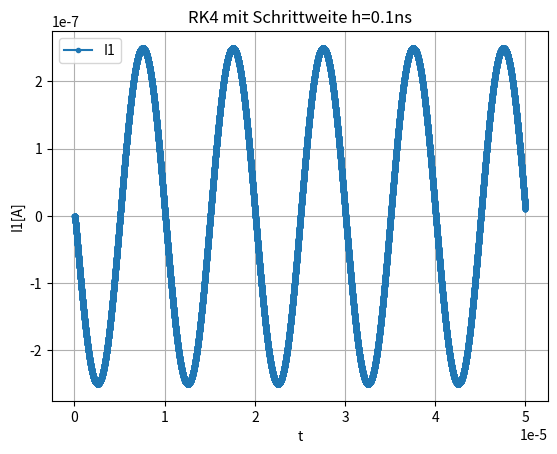
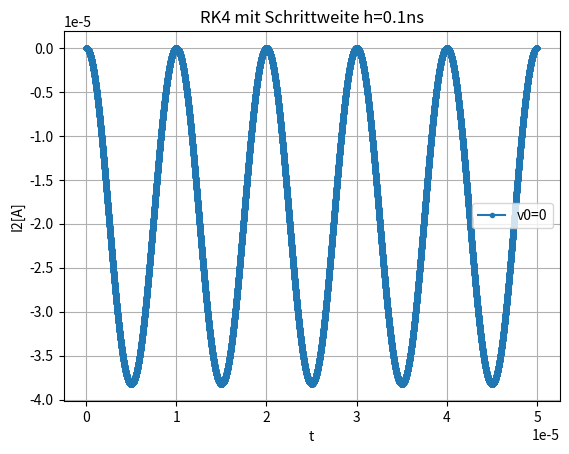

Reproduce these figures in Python, in order. (Note: this script raises an exception after producing the figures.)
import numpy as np
import matplotlib.pyplot as plt

# Parameter
f =     10**5       # Frequenz in HZ
R1 =    800.0         # Primärwiderstand in Ohm
Lp =    0.00005   # Primärinduktivität in H    
Lps =   150.0*10**-6  # Streuinduktivität in H
Lsp =   150.0*10**-6  # Streuinduktivität in H
R2 =    6.0           # Sekundärwiderstand in Ohm
Ls =    500*10**-6  # Sekundärinduktivität in H
U0 =    4.0           # Leerlaufspannung in V

print("f:", f, " R1:", R1, " Lp:", Lp, " Lps:", Lps, " Lsp:", Lsp, " R2:", R2, " Ls:", Ls, " U0:", U0)

# DGL System Ax =b
#A = np.array([[(R1*1/Lp)/(1-Lps*Lsp*1/Ls),(R2*1/Ls*Lps)/(1-Lps*Lsp*1/Ls)],
#              [(R2*(1/Ls)*Lsp*Lps)/(1+U0*(1/Lp)*Lsp*Lps),(R2*(1/Ls)*Lsp)/(1+U0*(1/Lp)*Lsp*Lps*(1/Ls))]])
#
#b = np.array([(U0*(1/Ls))/(1-Lps*Lsp*(1/Ls)),0])

def runga_kutta_RK4_2Systeme(x0, tend, h, f):
    # x0: Anfangswerte
    # y0: Anfangswerte
    # tend: Zeit bis zum Ende
    # h: Schrittweite
    # f: Funktion mit n Gleichungen
    N = int(tend / h) +1
    # Vektor mit dx-daten und x-daten
    x = np.array([np.zeros((N)), np.zeros((N))])
    # Zeitvektor
    t = np.zeros((N))
    
    x[0][0] = x0[0]
    x[1][0] = x0[1]

    for i in range(1, N):
        t[i] = t[i-1] + h

        k1 = f([t[i], x[0][i-1],               x[1][i-1]])
        k2 = f([t[i], x[0][i-1] + 0.5*h*k1[1], x[1][i-1] + 0.5*h*k1[0]])
        k3 = f([t[i], x[0][i-1] + 0.5*h*k2[1], x[1][i-1] + 0.5*h*k2[0]])
        k4 = f([t[i], x[0][i-1] + h*k3[1],     x[1][i-1] + h*k3[0]])

        x[0][i] = x[0][i-1] + h*((1/6)*k1[1] + (1/3)*k2[1] + (1/3)*k3[1] + (1/6)*k4[1]) #dx
        x[1][i] = x[1][i-1] + h*((1/6)*k1[0] + (1/3)*k2[0] + (1/3)*k3[0] + (1/6)*k4[0]) #x

    return x, t


def RK4(t0,x0,h,tend,f):
    N = int((tend - t0) / h)
    t = np.zeros(N+1)
    x = np.zeros((N+1,np.shape(x0)[0]))
    
    t[0] = t0
    x[0,:] = x0
    for i in range(1, N+1):
        t[i] = t[i-1] + h

        k1 = f(t[i-1], x[i-1,:])
        k2 = f(t[i-1] + 0.5*h, x[i-1,:] + 0.5*h*k1)
        k3 = f(t[i-1] + 0.5*h, x[i-1,:] + 0.5*h*k2)
        k4 = f(t[i-1] + h, x[i-1,:] + h*k3)
        x[i,:] = x[i-1,:] + h*(k1 + 2*k2 + 2*k3 + k4)/6
    return t, x

#Versuch 1
def model1(t, x):
    #t = x[0]
    #x1 = x[1] # I1
    #x0 = x[2] # I2
    t = t
    x0 = x[0]
    x1 = x[1]

    U0 = 4*np.sin(2*np.pi*f*t)
    return np.array([(Lsp*Lps*(1/Ls)*R1*x0*(1/Lp) + R2*x1*(1/Ls)*Lsp) / (1+U0*(1/Lp)*Lsp*Lps*(1/Ls)),
                      (U0*(1/Ls) + R2*x1*(1/Ls)*Lps - R1*x0*(1/Lp))/(1-Lps*Lsp*(1/Ls))])

#Versuch 2
def model2(t, x):
    #t = x[0]
    #x0 = x[1] # I1
    #x1 = x[2] # I2

    t = t
    x1 = x[0]
    x0 = x[1]

    U0 = 4*np.sin(2*np.pi*f*t)
    return np.array([(R2*x0*Lps*Ls - R1*x1*(1/Lp)-U0) / (1 - (Lsp*Lps*Ls)),
                      ((R1*x1)-U0)/((Lp/Lsp)-Lps)])

x0 = (0.0, 0.0)
tend = 0.00005
h =    0.000000001


#I_x, t = runga_kutta_RK4_2Systeme(x0, tend, h, model2)
t2, I_x2 = RK4(0,x0,h,tend, model2)



# =================== Plot erstellen ===================
plt.figure(1)
#plt.plot(t, I_x[0],  '.-', label='v0=0')
plt.plot(t2, I_x2[:,0],  '.-', label='I1')
plt.ylabel('I1[A]')
plt.xlabel('t')
plt.title('RK4 mit Schrittweite h=0.1ns')
plt.legend()
plt.grid(True)

plt.figure(2)
#plt.plot(t, I_x[1],  '.-', label='v0=0')
plt.plot(t2, I_x2[:,1],  '.-', label='v0=0')
plt.ylabel('I2[A]')
plt.xlabel('t')
plt.title('RK4 mit Schrittweite h=0.1ns')
plt.legend()
plt.grid(True)
plt.show()


# ================================ Eueler Vorwaerts ================================

def eulerforward_2Systeme(x0, h, tend, f):
    # x0: Anfangswerte
    # y0: Anfangswerte
    # tend: Zeit bis zum Ende
    # h: Schrittweite
    # f: Funktion mit n Gleichungen
    N = int(tend / h) +1

    # Vektor mit dx-daten und x-daten
    x = np.zeros((N, np.shape(x0)[0]))

    # Zeitvektor
    t = np.zeros((N))
    
    x[0][0] = x0[0]
    x[0][1] = x0[1]

    for i in range(1, N):
        t[i] = t[i-1] + h

        k1 = f(t[i], x[i-1,:])
        x[i, 0] = x[i-1, 0] + h*k1[1] #dx
        x[i, 1] = x[i-1, 1] + h*k1[0] #x

    return x, t

# ================================ Implizite Trapezregel ================================
def implizit_trapezverfahren(x0, X, f, df, N, tol):
    # x0: Startpunkt
    # X: Endpunkt
    # f: Funktion
    # df: Jacobi Matrix der Funktion f
    # N: Anzahl der Schritte
    # tol: Toleranz
    max_iter=20

    h = (X-x0[0])/(N-1)
    print( "IMP: Schrittweite: ", h)
    x = np.zeros(N)
    y = np.zeros(N)
    x[0] = x0[0]
    y[0] = x0[1]
    s = 0

    for i in range(1,N):
        #print("K: ", k)
        step = 0
        
        x[i] = x[i-1] + h
        k_1 = f(x[i-1], y[i-1])
        k_2 = k_1
        r = k_2 - f(x[i-1]+h, y[i-1] + h*(k_1*0 + k_2*0))

        J = -df(t[i-1] + h*0.5, x[i-1] + (h*k*0.5))
        # Einheitsmatrix:
        I2 = np.eye(2)
        M = I2 - h * 0.5 * J
        
        while np.abs(r) > tol and step < max_iter:
            j = -df(x[i-1] + h*1, y[i-1] + h*(k_1*0 + k_2*0))
            delta_k = -r / (1-h*j)
            k_2 += delta_k
            r = k_2 - f(x[i-1] + h*1, y[i-1] + h*(k_1*0 + k_2*0))

            b = -r
            ATA = np.dot(M.T, M)
            ATb = np.dot(M.T, b)
            delta_k = np.linalg.solve(ATA, ATb)
            k = k + delta_k


            step += 1
        
        #print("k's: ", kl[0], kl[1])
        y[i] = y[i-1] + h*(k_1*0.5 + k_2*0.5)
    return x, y


# Lösung mit Euler implizit
def f(x,y):
     
     t = x[0]
     x0 = x[1] # I1
     x1 = x[2] # I2
     return np.array([(R2*x0*Lps*Ls - R1*x1*(1/Lp)-U0) / (1 - (Lsp*Lps*Ls)),
                      ((R1*x1)-U0)/((Lp/Lsp)-Lps)])


def df(x,y):

    return np.array([[-(R1*1/Lp)/(1-Lps*Lsp*1/Ls),-(R2*1/Ls*Lps)/(1-Lps*Lsp*1/Ls)],[(R1/(Lp/Lsp)-Lps),0]])



        

# Funktion Euler Implizit Eindimensional -> umschreiben auf 2D Stimmt no hine und vorne nöd !!
def RK_implizit(x0, X, N, f, df, tol):
    # x0: Startpunkt
    # X: Endpunkt
    # f: Funktion
    # df: Jacobi Matrix der Funktion f
    # N: Anzahl der Schritte
    # tol: Toleranz
    max_iter=20

    h= (X-x0[0])/N
    N = N+1
    #print( "IMP: Schrittweite: ", h)
    x = np.zeros(N)
    y = np.zeros(N)
    x[0] = x0[0]
    y[0] = x0[1]

    #Anfangspunkt berechnen
    k = f(x[0],y[0])

    for i in range(1,N):
        step = 0
        x[i] = x[i-1] + h
        r = k - f(x[i-1] + h, y[i-1] + (h*k))

        while np.abs(r) > tol and step < max_iter:
            j = df(x[i-1] + h, y[i-1] + (h*k))
            delta_k = -r / (1 - (h*j))
            k = k + delta_k
            r = k - f(x[i-1] + h, y[i-1] + (h*k))
            step += 1

        y[i] = y[i-1] + (h*k)

    return x,y



x0 = (0.0, 0.0)
tend = 0.00005
h =    0.000000001
tol = 0.0001


I_x, t = RK_implizit(x0, tend, 1000, f, df, tol)
#t2, I_x2 = RK4(0,x0,h,tend, model2)



# =================== Plot erstellen ===================
plt.figure(4)
plt.plot(t, I_x[0],  '.-', label='v0=0')
#plt.plot(t2, I_x2[:,0],  '.-', label='I1')
plt.ylabel('I1[A]')
plt.xlabel('t')
plt.title('RK Implizit')
plt.legend()
plt.grid(True)


plt.figure(5)
plt.plot(t, I_x[1],  '.-', label='v0=0')
#plt.plot(t2, I_x2[:,1],  '.-', label='v0=0')
plt.ylabel('I2[A]')
plt.xlabel('t')
plt.title('RK4 mit Schrittweite h=0.1ns')
plt.legend()
plt.grid(True)
plt.show()